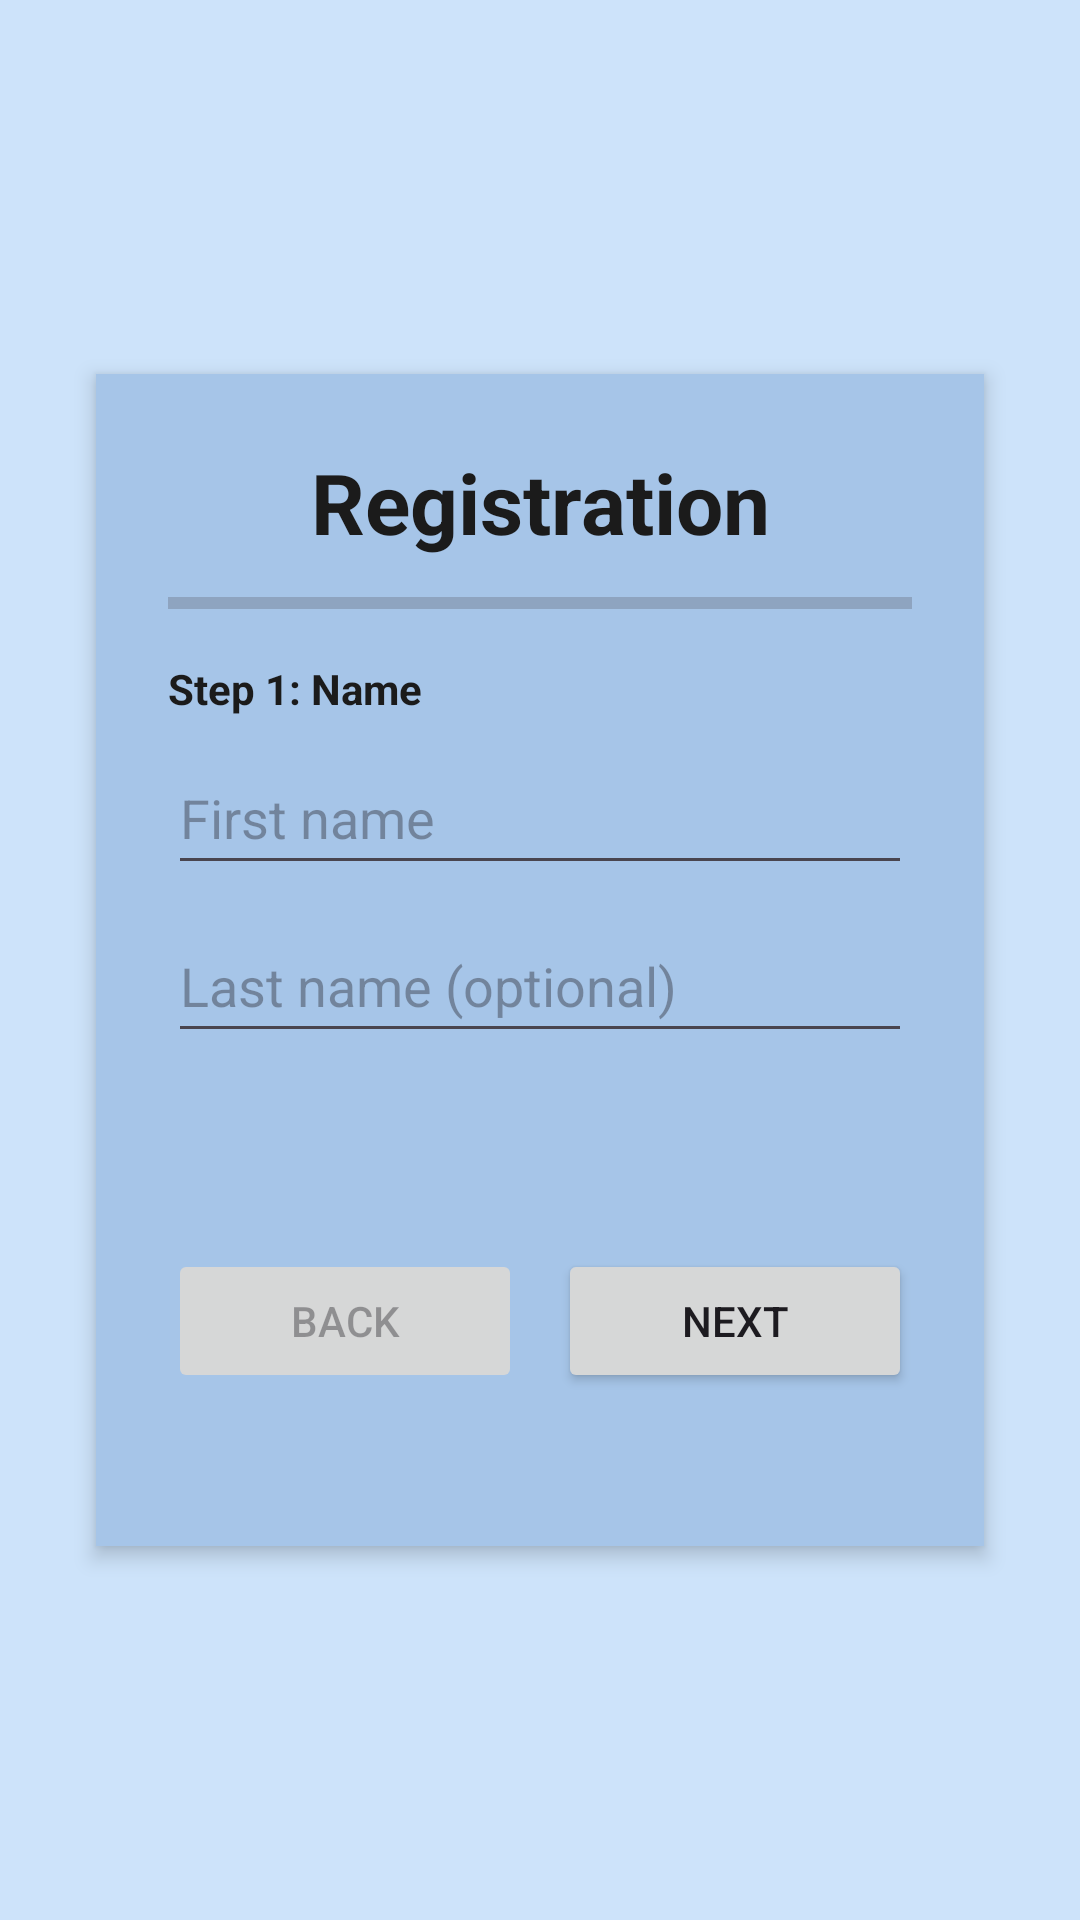

Layout XML and referenced resources for this Android screen:
<!-- AndroidManifest.xml: application theme Theme.Gmail_android -->
<!-- res/layout/activity_register.xml -->
<?xml version="1.0" encoding="utf-8"?>
<androidx.constraintlayout.widget.ConstraintLayout xmlns:android="http://schemas.android.com/apk/res/android"
    xmlns:app="http://schemas.android.com/apk/res-auto"
    android:layout_width="match_parent"
    android:layout_height="match_parent"
    android:background="@color/light_blue">

    <LinearLayout
        android:id="@+id/card"
        android:layout_width="0dp"
        android:layout_height="wrap_content"
        android:layout_margin="32dp"
        android:background="@color/blue"
        android:orientation="vertical"
        android:padding="24dp"
        android:elevation="4dp"
        app:layout_constraintTop_toTopOf="parent"
        app:layout_constraintBottom_toBottomOf="parent"
        app:layout_constraintStart_toStartOf="parent"
        app:layout_constraintEnd_toEndOf="parent">

        <TextView
            android:id="@+id/title"
            android:layout_width="match_parent"
            android:layout_height="wrap_content"
            android:text="@string/registration"
            android:textStyle="bold"
            android:textSize="28sp"
            android:textColor="@color/text_Color"
            android:gravity="center"
            android:layout_marginBottom="12dp"/>

        <ProgressBar
            android:id="@+id/progress"
            style="?android:attr/progressBarStyleHorizontal"
            android:layout_width="match_parent"
            android:layout_height="6dp"
            android:max="4"
            android:progress="0"
            android:indeterminate="false"
            android:layout_marginBottom="16dp"/>

        
        <ViewFlipper
            android:id="@+id/stepFlipper"
            android:layout_width="match_parent"
            android:layout_height="wrap_content">

            
            <LinearLayout
                android:orientation="vertical"
                android:layout_width="match_parent"
                android:layout_height="wrap_content">

                <TextView
                    android:layout_width="match_parent"
                    android:layout_height="wrap_content"
                    android:text="@string/step1_name"
                    android:textStyle="bold"
                    android:textColor="@color/text_Color"
                    android:layout_marginBottom="8dp"/>

                <EditText
                    android:id="@+id/firstNameInput"
                    android:layout_width="match_parent"
                    android:layout_height="48dp"
                    android:hint="@string/hint_first_name"
                    android:inputType="textPersonName"
                    android:autofillHints="givenName"/>

                <EditText
                    android:id="@+id/lastNameInput"
                    android:layout_width="match_parent"
                    android:layout_height="48dp"
                    android:layout_marginTop="8dp"
                    android:hint="@string/hint_last_name"
                    android:inputType="textPersonName"
                    android:autofillHints="familyName"/>
            </LinearLayout>

            
            <LinearLayout
                android:orientation="vertical"
                android:layout_width="match_parent"
                android:layout_height="wrap_content">

                <TextView
                    android:layout_width="match_parent"
                    android:layout_height="wrap_content"
                    android:text="@string/step2_personal_info"
                    android:textStyle="bold"
                    android:textColor="@color/text_Color"
                    android:layout_marginBottom="8dp"/>

                <EditText
                    android:id="@+id/inputBirthDate"
                    android:layout_width="match_parent"
                    android:layout_height="wrap_content"
                    android:hint="@string/hint_birth_date"
                    android:inputType="date"
                    android:clickable="true"
                    android:focusable="true"
                    android:cursorVisible="false"
                    android:autofillHints="birthDate"/>

                <Spinner
                    android:id="@+id/genderSpinner"
                    android:layout_width="match_parent"
                    android:layout_height="48dp"
                    android:layout_marginTop="8dp"/>

                <EditText
                    android:id="@+id/phoneInput"
                    android:layout_width="match_parent"
                    android:layout_height="48dp"
                    android:layout_marginTop="8dp"
                    android:inputType="phone"
                    android:autofillHints="phone"
                    android:hint="@string/hint_phone_number"/>
            </LinearLayout>

            
            <LinearLayout
                android:orientation="vertical"
                android:layout_width="match_parent"
                android:layout_height="wrap_content">

                <TextView
                    android:layout_width="match_parent"
                    android:layout_height="wrap_content"
                    android:text="@string/step3_email"
                    android:textStyle="bold"
                    android:textColor="@color/text_Color"
                    android:layout_marginBottom="8dp"/>

                <EditText
                    android:id="@+id/emailInput"
                    android:layout_width="match_parent"
                    android:layout_height="48dp"
                    android:inputType="textEmailAddress"
                    android:autofillHints="emailAddress"
                    android:hint="@string/hint_email"/>
            </LinearLayout>

            
            <LinearLayout
                android:orientation="vertical"
                android:layout_width="match_parent"
                android:layout_height="wrap_content">

                <TextView
                    android:layout_width="match_parent"
                    android:layout_height="wrap_content"
                    android:text="@string/step4_password"
                    android:textStyle="bold"
                    android:textColor="@color/text_Color"
                    android:layout_marginBottom="8dp"/>

                <EditText
                    android:id="@+id/passwordInput"
                    android:layout_width="match_parent"
                    android:layout_height="48dp"
                    android:inputType="textPassword"
                    android:autofillHints="newPassword"
                    android:hint="@string/hint_password"/>

                <EditText
                    android:id="@+id/confirmPasswordInput"
                    android:layout_width="match_parent"
                    android:layout_height="48dp"
                    android:layout_marginTop="8dp"
                    android:inputType="textPassword"
                    android:autofillHints="newPassword"
                    android:hint="@string/hint_confirm_password"/>
            </LinearLayout>

            
            <LinearLayout
                android:orientation="vertical"
                android:layout_width="match_parent"
                android:layout_height="wrap_content">

                <TextView
                    android:layout_width="match_parent"
                    android:layout_height="wrap_content"
                    android:text="@string/step5_profile_picture"
                    android:textStyle="bold"
                    android:textColor="@color/text_Color"
                    android:layout_marginBottom="8dp"/>

                <Button
                    android:id="@+id/pickImageBtn"
                    android:layout_width="match_parent"
                    android:layout_height="wrap_content"
                    android:text="@string/choose_image"/>

                <TextView
                    android:id="@+id/imageName"
                    android:layout_width="match_parent"
                    android:layout_height="wrap_content"
                    android:layout_marginTop="8dp"
                    android:text="@string/no_file_chosen"/>
            </LinearLayout>
        </ViewFlipper>

        
        <LinearLayout
            android:id="@+id/buttonsRow"
            android:layout_width="match_parent"
            android:layout_height="wrap_content"
            android:orientation="horizontal"
            android:gravity="center"
            android:layout_marginTop="16dp">

            <Button
                android:id="@+id/backBtn"
                android:layout_width="0dp"
                android:layout_height="wrap_content"
                android:layout_weight="1"
                android:text="@string/back"
                android:enabled="false"/>

            <Space
                android:layout_width="12dp"
                android:layout_height="1dp"/>

            <Button
                android:id="@+id/nextBtn"
                android:layout_width="0dp"
                android:layout_height="wrap_content"
                android:layout_weight="1"
                android:text="@string/next"/>
        </LinearLayout>

        <TextView
            android:id="@+id/errorText"
            android:layout_width="match_parent"
            android:layout_height="wrap_content"
            android:textColor="@color/holo_red_dark"
            android:paddingTop="8dp"/>
    </LinearLayout>
</androidx.constraintlayout.widget.ConstraintLayout>
<!-- resources referenced by this layout -->
<resources>
  <color name="blue">#A6C5E8</color>
  <color name="holo_red_dark">#CC0000</color>
  <color name="light_blue">#CDE3FA</color>
  <color name="text_Color">#1B1B1B</color>
  <string name="back">Back</string>
  <string name="choose_image">Choose image</string>
  <string name="hint_birth_date">Birth date (YYYY-MM-DD)</string>
  <string name="hint_confirm_password">Confirm password</string>
  <string name="hint_email">Email (must end with @bloomly.com)</string>
  <string name="hint_first_name">First name</string>
  <string name="hint_last_name">Last name (optional)</string>
  <string name="hint_password">Password</string>
  <string name="hint_phone_number">Phone number</string>
  <string name="next">Next</string>
  <string name="no_file_chosen">No file chosen</string>
  <string name="registration">Registration</string>
  <string name="step1_name">Step 1: Name</string>
  <string name="step2_personal_info">Step 2: Personal Info</string>
  <string name="step3_email">Step 3: Email</string>
  <string name="step4_password">Step 4: Create a Password</string>
  <string name="step5_profile_picture">Step 5: Profile Picture</string>
  <style name="Theme.Gmail_android" parent="Base.Theme.Gmail_android" />
  <style name="Base.Theme.Gmail_android" parent="Theme.Material3.DayNight.NoActionBar">
          
          <item name="android:windowBackground">?attr/colorSurface</item>
      </style>
</resources>
